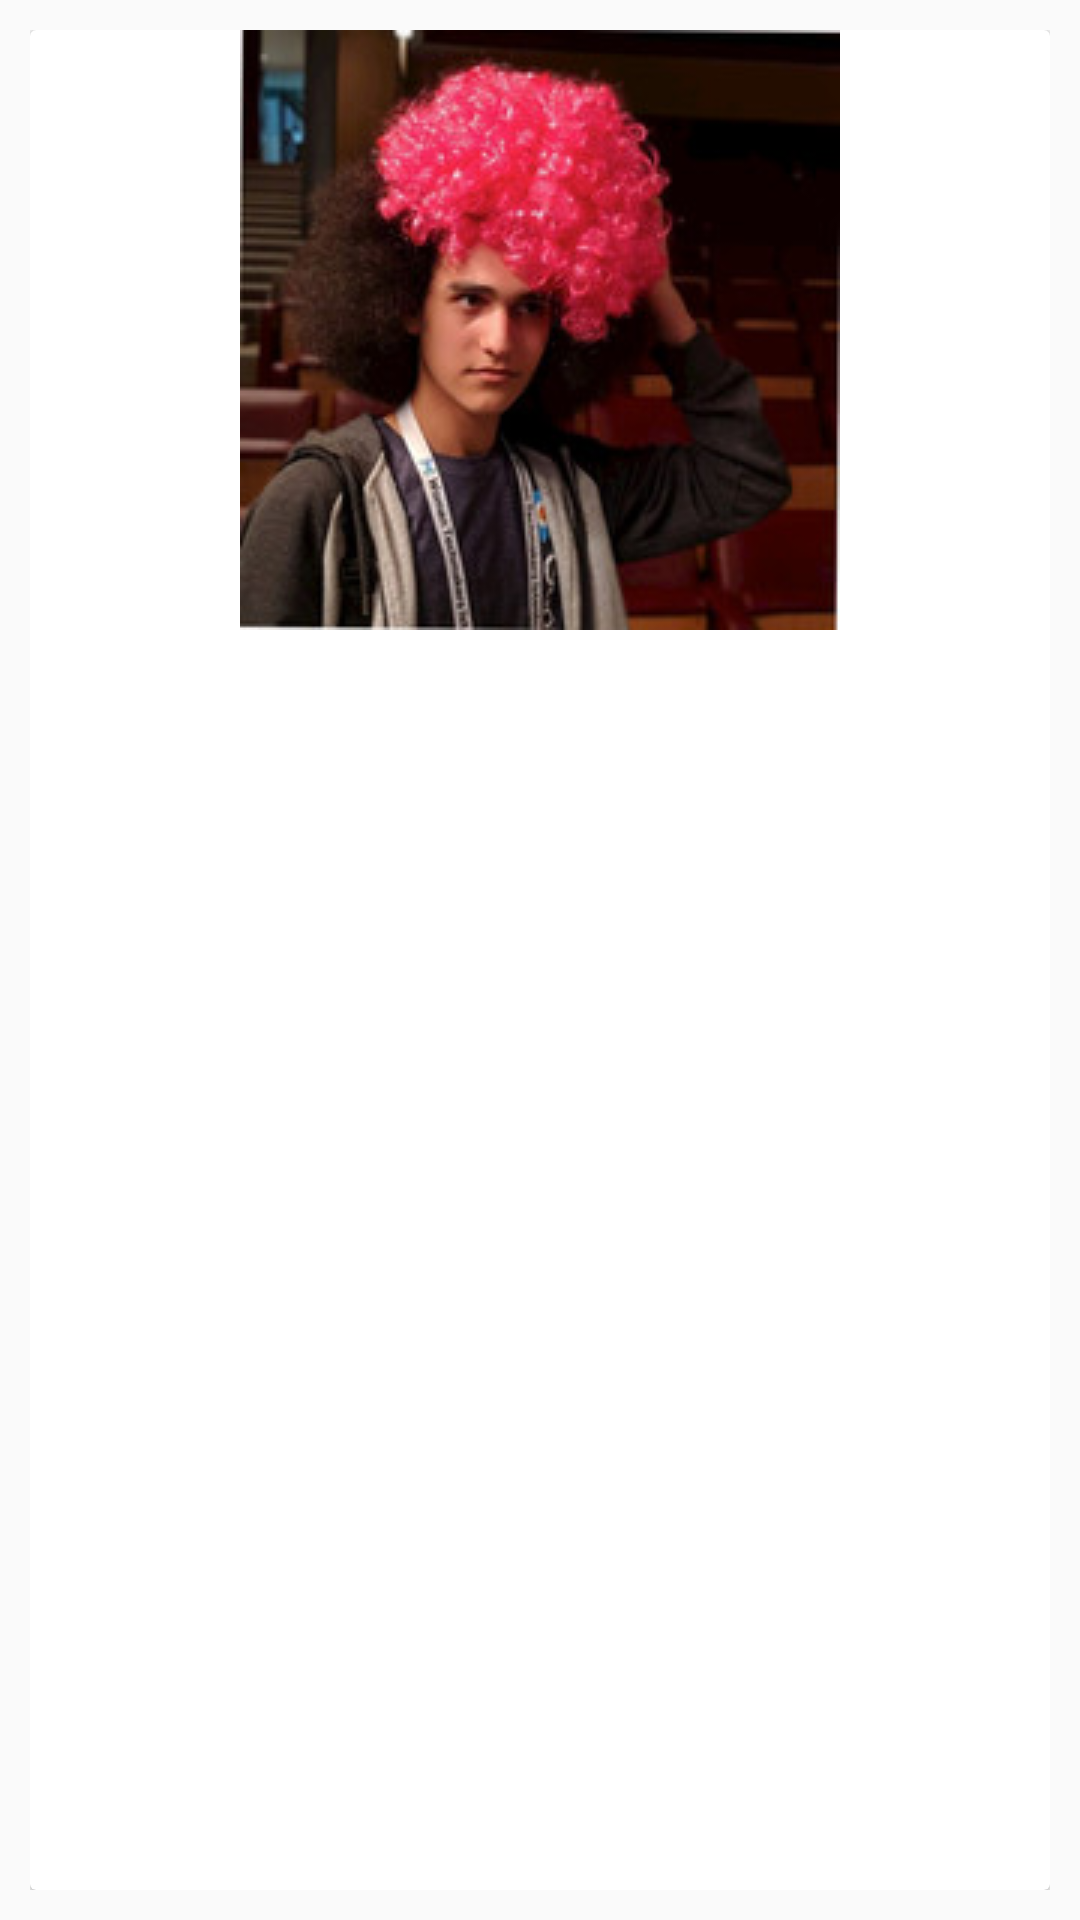

Layout XML and referenced resources for this Android screen:
<!-- AndroidManifest.xml: application theme Theme.AppCompat.DayNight.NoActionBar -->
<!-- res/layout/layout_list_item.xml -->
<?xml version="1.0" encoding="utf-8"?>
<LinearLayout xmlns:android="http://schemas.android.com/apk/res/android"
    xmlns:app="http://schemas.android.com/apk/res-auto"
    xmlns:tools="http://schemas.android.com/tools"
    android:layout_width="match_parent"
    android:layout_height="wrap_content"
    android:orientation="vertical"
    android:padding="@dimen/item_padding">

    <androidx.cardview.widget.CardView
        android:id="@+id/CardViewList"
        android:layout_width="match_parent"
        android:layout_height="match_parent">

        <LinearLayout
            android:layout_width="match_parent"
            android:layout_height="match_parent"
            android:orientation="vertical">

            <ImageView
                android:id="@+id/adImage"
                android:layout_width="match_parent"
                android:layout_height="@dimen/category_item_height"
                app:srcCompat="@drawable/pp"
                tools:srcCompat="@drawable/pp" />

            <TextView
                android:id="@+id/textViewUsername"
                android:layout_width="match_parent"
                android:layout_height="wrap_content"
                android:padding="@dimen/item_tpadding"
                android:textAppearance="@style/Base.TextAppearance.AppCompat.Large" />

        </LinearLayout>
    </androidx.cardview.widget.CardView>
</LinearLayout>
<!-- resources referenced by this layout -->
<resources>
  <dimen name="category_item_height">200dp</dimen>
  <dimen name="item_padding">10dp</dimen>
  <dimen name="item_tpadding">5dp</dimen>
  <!-- drawable pp: png bitmap (drawable-v24, 65045 bytes) -->
</resources>
